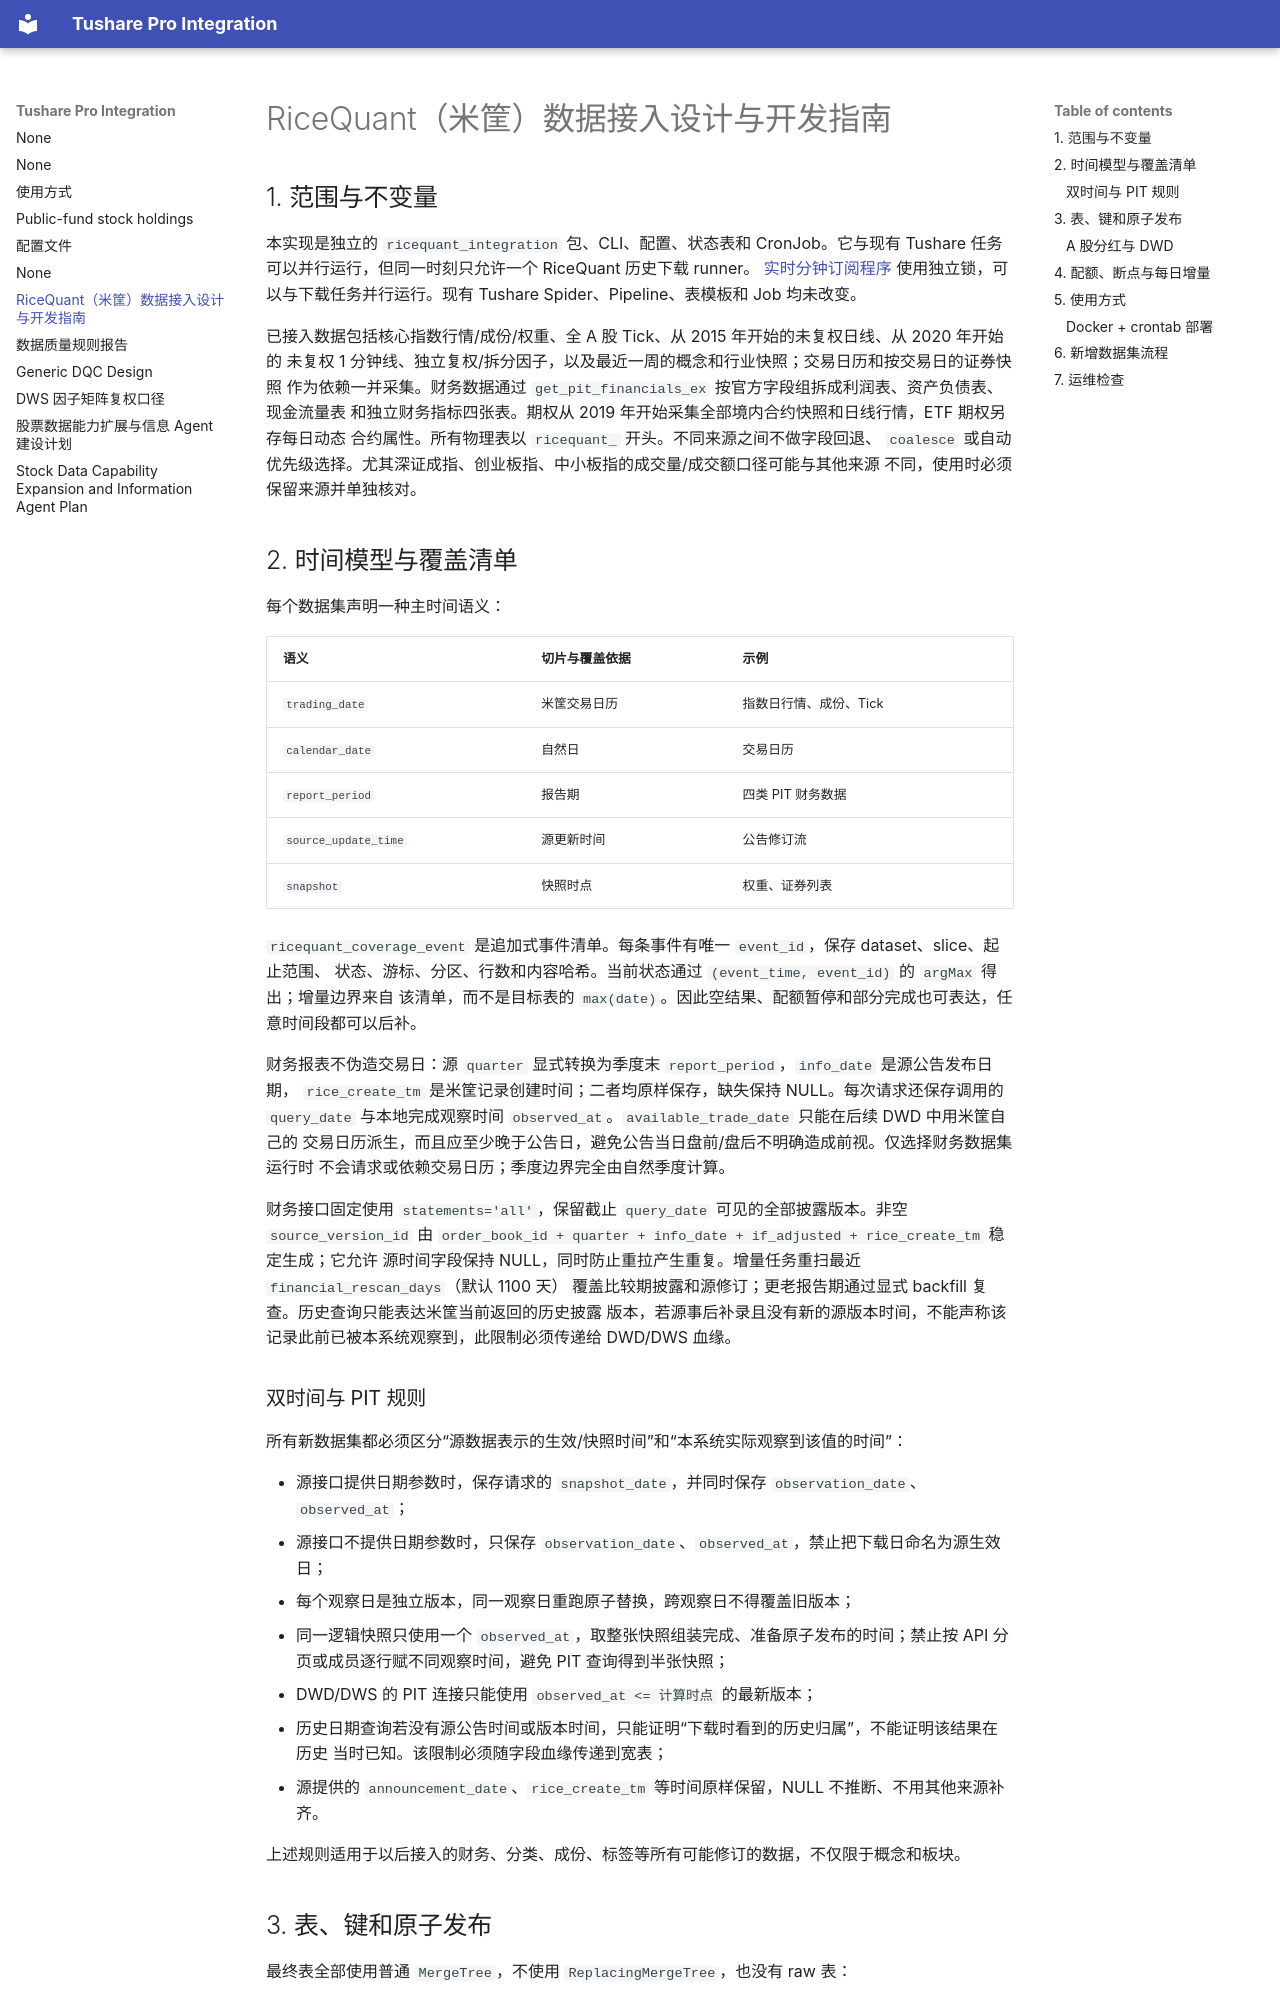

repository: cool-colo/tushare-integration · page: ricequant_integration_design/index.html · generator: mkdocs

# RiceQuant（米筐）数据接入设计与开发指南

## 1. 范围与不变量

本实现是独立的 `ricequant_integration` 包、CLI、配置、状态表和 CronJob。它与现有 Tushare
任务可以并行运行，但同一时刻只允许一个 RiceQuant 历史下载 runner。
[实时分钟订阅程序](ricequant_realtime.md) 使用独立锁，可以与下载任务并行运行。现有 Tushare Spider、Pipeline、表模板和
Job 均未改变。

已接入数据包括核心指数行情/成份/权重、全 A 股 Tick、从 2015 年开始的未复权日线、从 2020 年开始的
未复权 1 分钟线、独立复权/拆分因子，以及最近一周的概念和行业快照；交易日历和按交易日的证券快照
作为依赖一并采集。财务数据通过 `get_pit_financials_ex` 按官方字段组拆成利润表、资产负债表、现金流量表
和独立财务指标四张表。期权从 2019 年开始采集全部境内合约快照和日线行情，ETF 期权另存每日动态
合约属性。所有物理表以 `ricequant_` 开头。不同来源之间不做字段回退、
`coalesce` 或自动优先级选择。尤其深证成指、创业板指、中小板指的成交量/成交额口径可能与其他来源
不同，使用时必须保留来源并单独核对。

## 2. 时间模型与覆盖清单

每个数据集声明一种主时间语义：

| 语义 | 切片与覆盖依据 | 示例 |
| --- | --- | --- |
| `trading_date` | 米筐交易日历 | 指数日行情、成份、Tick |
| `calendar_date` | 自然日 | 交易日历 |
| `report_period` | 报告期 | 四类 PIT 财务数据 |
| `source_update_time` | 源更新时间 | 公告修订流 |
| `snapshot` | 快照时点 | 权重、证券列表 |

`ricequant_coverage_event` 是追加式事件清单。每条事件有唯一 `event_id`，保存 dataset、slice、起止范围、
状态、游标、分区、行数和内容哈希。当前状态通过 `(event_time, event_id)` 的 `argMax` 得出；增量边界来自
该清单，而不是目标表的 `max(date)`。因此空结果、配额暂停和部分完成也可表达，任意时间段都可以后补。

财务报表不伪造交易日：源 `quarter` 显式转换为季度末 `report_period`，`info_date` 是源公告发布日期，
`rice_create_tm` 是米筐记录创建时间；二者均原样保存，缺失保持 NULL。每次请求还保存调用的
`query_date` 与本地完成观察时间 `observed_at`。`available_trade_date` 只能在后续 DWD 中用米筐自己的
交易日历派生，而且应至少晚于公告日，避免公告当日盘前/盘后不明确造成前视。仅选择财务数据集运行时
不会请求或依赖交易日历；季度边界完全由自然季度计算。

财务接口固定使用 `statements='all'`，保留截止 `query_date` 可见的全部披露版本。非空
`source_version_id` 由 `order_book_id + quarter + info_date + if_adjusted + rice_create_tm` 稳定生成；它允许
源时间字段保持 NULL，同时防止重拉产生重复。增量任务重扫最近 `financial_rescan_days`（默认 1100 天）
覆盖比较期披露和源修订；更老报告期通过显式 backfill 复查。历史查询只能表达米筐当前返回的历史披露
版本，若源事后补录且没有新的源版本时间，不能声称该记录此前已被本系统观察到，此限制必须传递给
DWD/DWS 血缘。

### 双时间与 PIT 规则

所有新数据集都必须区分“源数据表示的生效/快照时间”和“本系统实际观察到该值的时间”：

- 源接口提供日期参数时，保存请求的 `snapshot_date`，并同时保存 `observation_date`、`observed_at`；
- 源接口不提供日期参数时，只保存 `observation_date`、`observed_at`，禁止把下载日命名为源生效日；
- 每个观察日是独立版本，同一观察日重跑原子替换，跨观察日不得覆盖旧版本；
- 同一逻辑快照只使用一个 `observed_at`，取整张快照组装完成、准备原子发布的时间；禁止按 API
  分页或成员逐行赋不同观察时间，避免 PIT 查询得到半张快照；
- DWD/DWS 的 PIT 连接只能使用 `observed_at <= 计算时点` 的最新版本；
- 历史日期查询若没有源公告时间或版本时间，只能证明“下载时看到的历史归属”，不能证明该结果在历史
  当时已知。该限制必须随字段血缘传递到宽表；
- 源提供的 `announcement_date`、`rice_create_tm` 等时间原样保留，NULL 不推断、不用其他来源补齐。

上述规则适用于以后接入的财务、分类、成份、标签等所有可能修订的数据，不仅限于概念和板块。
